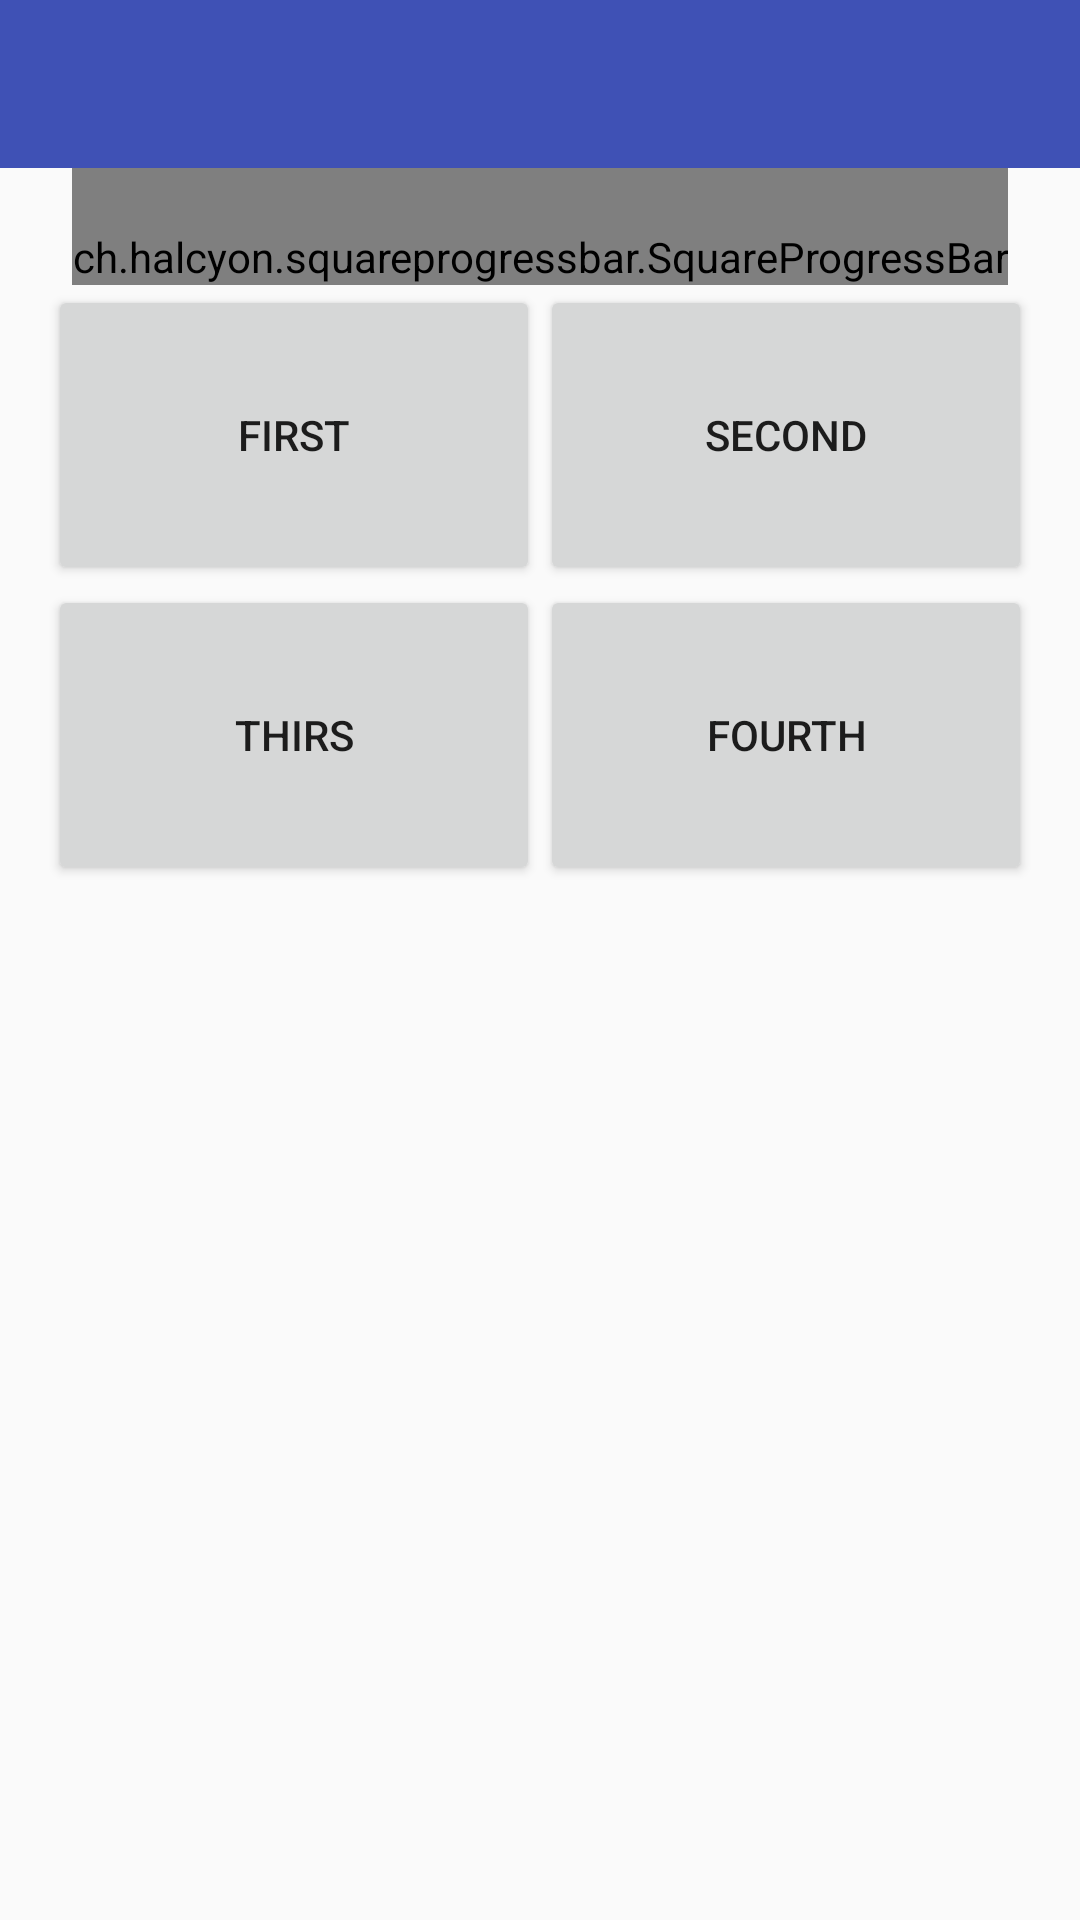

Layout XML and referenced resources for this Android screen:
<!-- AndroidManifest.xml: application theme AppTheme -->
<!-- res/layout/activity_color_blind_diagnostic.xml -->
<?xml version="1.0" encoding="utf-8"?>
<LinearLayout xmlns:android="http://schemas.android.com/apk/res/android"
    xmlns:app="http://schemas.android.com/apk/res-auto"
    xmlns:tools="http://schemas.android.com/tools"
    android:id="@+id/main_content"
    android:layout_width="match_parent"
    android:layout_height="match_parent"
    android:fitsSystemWindows="true"
    android:orientation="vertical"
    tools:context="com.letit0or1.akimaleo.eyedoctor.colorblind.ColorBlindDiagnosticActivity">


    <android.support.v7.widget.Toolbar
        android:id="@+id/toolbar"
        android:layout_width="match_parent"
        app:subtitleTextColor="@color/colorText"
        android:layout_height="?attr/actionBarSize"
        android:background="?attr/colorPrimary"
        android:titleTextColor="@color/colorText"
        app:layout_scrollFlags="scroll|enterAlways"
        app:titleTextColor="@color/colorText" />

    <LinearLayout
        android:id="@+id/activity_color_blind_diagnostic"
        android:layout_width="match_parent"
        android:layout_height="wrap_content"
        android:orientation="vertical"
        android:paddingBottom="@dimen/activity_vertical_margin"
        android:paddingLeft="@dimen/activity_horizontal_margin"
        android:paddingRight="@dimen/activity_horizontal_margin">

        <ch.halcyon.squareprogressbar.SquareProgressBar
            android:id="@+id/progressbar"
            android:layout_width="wrap_content"
            android:layout_height="wrap_content"
            android:layout_gravity="center"
            android:layout_weight="2"
            android:paddingTop="20dp" />

        <LinearLayout
            android:layout_width="match_parent"
            android:layout_height="200dp"
            android:layout_weight="1"
            android:orientation="vertical">

            <LinearLayout
                android:id="@+id/line0"
                android:layout_width="match_parent"
                android:layout_height="wrap_content"
                android:layout_weight="1"
                android:orientation="horizontal">

                <Button
                    android:id="@+id/first"
                    android:layout_width="wrap_content"
                    android:layout_height="match_parent"
                    android:layout_weight="1"
                    android:text="first" />

                <Button
                    android:id="@+id/second"
                    android:layout_width="wrap_content"
                    android:layout_height="match_parent"
                    android:layout_weight="1"
                    android:text="second" />
            </LinearLayout>

            <LinearLayout
                android:id="@+id/line1"
                android:layout_width="match_parent"
                android:layout_height="wrap_content"
                android:layout_weight="1"
                android:orientation="horizontal">

                <Button
                    android:id="@+id/third"
                    android:layout_width="wrap_content"
                    android:layout_height="match_parent"
                    android:layout_weight="1"
                    android:text="thirs" />

                <Button
                    android:id="@+id/fourth"
                    android:layout_width="wrap_content"
                    android:layout_height="match_parent"
                    android:layout_weight="1"
                    android:text="fourth" />
            </LinearLayout>
        </LinearLayout>
    </LinearLayout>
</LinearLayout>
<!-- resources referenced by this layout -->
<resources>
  <color name="colorText">@android:color/white</color>
  <dimen name="activity_horizontal_margin">16dp</dimen>
  <dimen name="activity_vertical_margin">16dp</dimen>
  <style name="AppTheme" parent="Theme.AppCompat.Light.NoActionBar">
          
          <item name="colorPrimary">@color/colorPrimary</item>
          <item name="colorPrimaryDark">@color/colorPrimaryDark</item>
          <item name="colorAccent">@color/colorAccent</item>
          <item name="colorControlNormal">@color/colorText</item>
      </style>
  <color name="colorPrimary">#3F51B5</color>
  <color name="colorPrimaryDark">#303F9F</color>
  <color name="colorAccent">#FF4081</color>
</resources>
